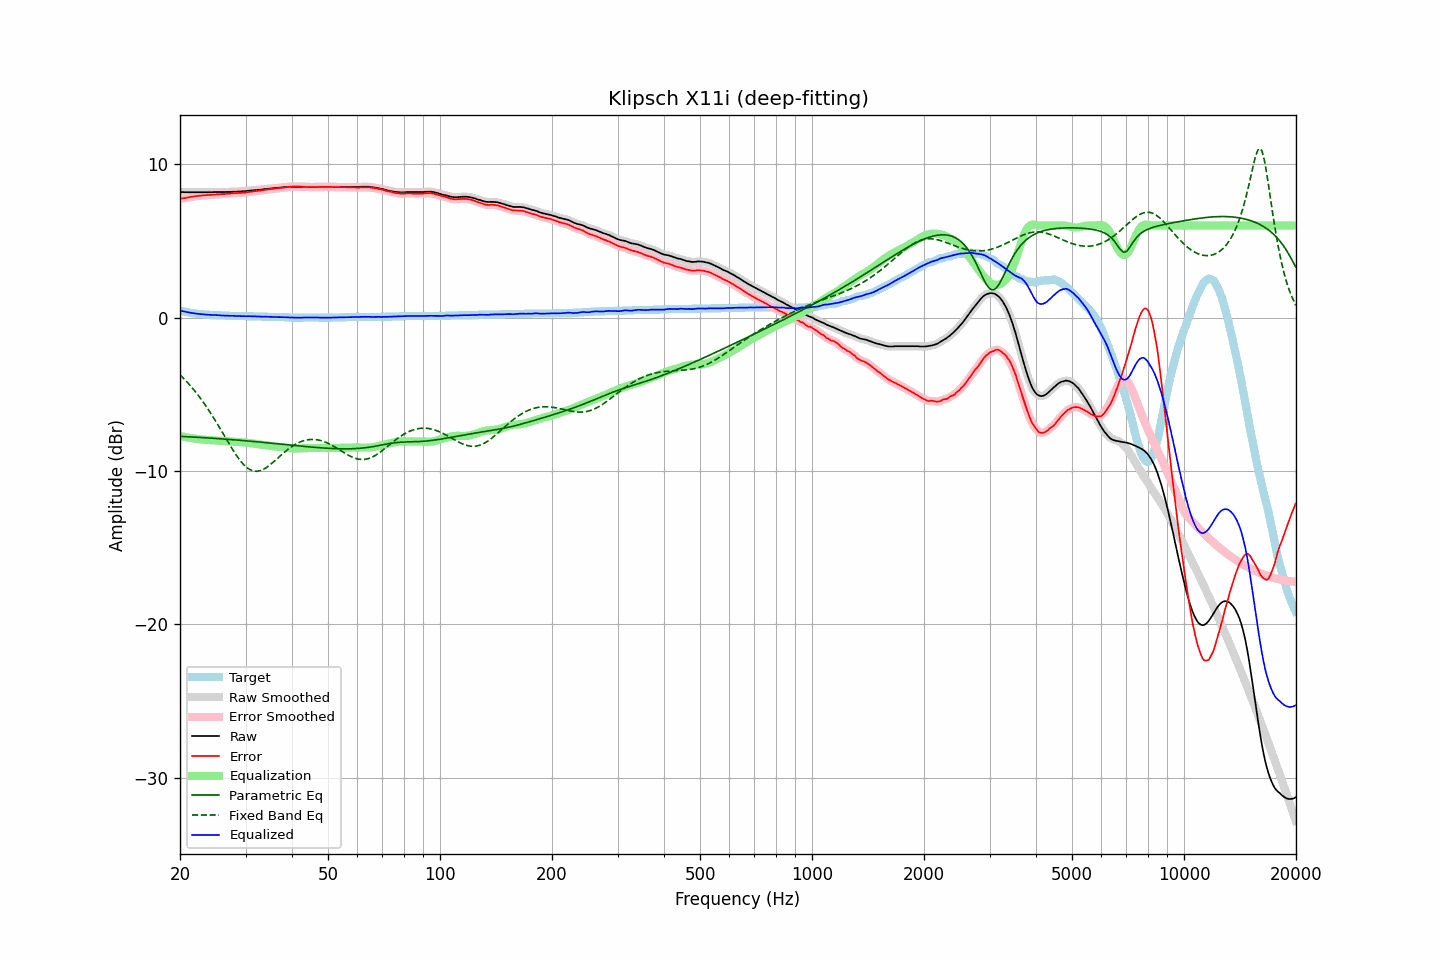

Data behind this chart, as committed beside it:
frequency, raw, error, smoothed, error_smoothed, equalization, parametric_eq, fixed_band_eq, equalized_raw, equalized_smoothed, target
20.00, 8.18, 7.73, 8.18, 7.73, -7.73, -7.75, -3.74, 0.45, 0.45, 0.45
20.20, 8.18, 7.76, 8.18, 7.75, -7.75, -7.75, -3.84, 0.43, 0.43, 0.42
20.40, 8.18, 7.78, 8.17, 7.77, -7.77, -7.76, -3.94, 0.41, 0.40, 0.40
20.61, 8.17, 7.79, 8.17, 7.79, -7.79, -7.76, -4.05, 0.38, 0.38, 0.38
20.81, 8.17, 7.81, 8.17, 7.81, -7.81, -7.77, -4.16, 0.36, 0.36, 0.36
21.02, 8.17, 7.83, 8.17, 7.83, -7.83, -7.77, -4.28, 0.34, 0.34, 0.34
21.23, 8.17, 7.85, 8.17, 7.85, -7.85, -7.78, -4.39, 0.32, 0.32, 0.32
21.44, 8.17, 7.87, 8.17, 7.87, -7.87, -7.79, -4.51, 0.30, 0.30, 0.30
21.66, 8.17, 7.89, 8.17, 7.88, -7.88, -7.79, -4.64, 0.29, 0.29, 0.28
21.87, 8.17, 7.90, 8.17, 7.90, -7.90, -7.80, -4.76, 0.27, 0.27, 0.27
22.09, 8.17, 7.92, 8.17, 7.91, -7.91, -7.80, -4.89, 0.26, 0.26, 0.25
22.31, 8.17, 7.93, 8.17, 7.93, -7.93, -7.81, -5.03, 0.24, 0.24, 0.24
22.54, 8.17, 7.94, 8.17, 7.94, -7.94, -7.82, -5.17, 0.23, 0.23, 0.23
22.76, 8.17, 7.95, 8.17, 7.95, -7.95, -7.82, -5.31, 0.22, 0.22, 0.22
22.99, 8.17, 7.96, 8.17, 7.96, -7.96, -7.83, -5.45, 0.21, 0.21, 0.21
23.22, 8.17, 7.97, 8.17, 7.97, -7.97, -7.84, -5.60, 0.20, 0.20, 0.20
23.45, 8.17, 7.98, 8.17, 7.98, -7.97, -7.84, -5.75, 0.19, 0.19, 0.19
23.69, 8.17, 7.99, 8.17, 7.98, -7.98, -7.85, -5.91, 0.19, 0.19, 0.18
23.92, 8.17, 7.99, 8.17, 7.99, -7.99, -7.86, -6.06, 0.18, 0.18, 0.18
24.16, 8.17, 8.00, 8.17, 8.00, -8.00, -7.86, -6.23, 0.17, 0.17, 0.17
24.40, 8.17, 8.00, 8.17, 8.00, -8.01, -7.87, -6.39, 0.16, 0.17, 0.17
24.65, 8.18, 8.02, 8.17, 8.01, -8.01, -7.88, -6.56, 0.17, 0.16, 0.16
24.89, 8.18, 8.02, 8.18, 8.02, -8.02, -7.88, -6.73, 0.16, 0.16, 0.16
25.14, 8.18, 8.03, 8.18, 8.03, -8.03, -7.89, -6.90, 0.15, 0.15, 0.15
25.39, 8.18, 8.04, 8.18, 8.03, -8.03, -7.90, -7.08, 0.15, 0.15, 0.14
25.65, 8.18, 8.04, 8.18, 8.04, -8.04, -7.91, -7.25, 0.14, 0.14, 0.14
25.91, 8.18, 8.05, 8.18, 8.04, -8.04, -7.91, -7.43, 0.13, 0.13, 0.13
26.16, 8.18, 8.05, 8.18, 8.05, -8.05, -7.92, -7.61, 0.13, 0.13, 0.13
26.43, 8.18, 8.05, 8.18, 8.05, -8.06, -7.93, -7.79, 0.12, 0.13, 0.13
26.69, 8.19, 8.07, 8.18, 8.06, -8.06, -7.94, -7.96, 0.13, 0.12, 0.12
26.96, 8.19, 8.07, 8.19, 8.07, -8.07, -7.94, -8.14, 0.12, 0.12, 0.12
27.23, 8.19, 8.08, 8.19, 8.08, -8.08, -7.95, -8.31, 0.11, 0.11, 0.11
27.50, 8.20, 8.09, 8.20, 8.09, -8.09, -7.96, -8.49, 0.11, 0.11, 0.11
27.77, 8.21, 8.10, 8.20, 8.10, -8.09, -7.97, -8.65, 0.11, 0.11, 0.11
28.05, 8.21, 8.11, 8.21, 8.10, -8.10, -7.98, -8.82, 0.11, 0.11, 0.10
28.33, 8.21, 8.11, 8.21, 8.11, -8.11, -7.99, -8.97, 0.10, 0.10, 0.10
28.62, 8.22, 8.12, 8.21, 8.12, -8.12, -7.99, -9.13, 0.10, 0.10, 0.10
28.90, 8.22, 8.13, 8.22, 8.12, -8.12, -8.00, -9.26, 0.10, 0.09, 0.09
29.19, 8.22, 8.13, 8.22, 8.13, -8.13, -8.01, -9.40, 0.09, 0.09, 0.09
29.48, 8.23, 8.14, 8.23, 8.14, -8.14, -8.02, -9.52, 0.09, 0.09, 0.09
29.78, 8.24, 8.15, 8.23, 8.14, -8.15, -8.03, -9.63, 0.09, 0.09, 0.09
30.08, 8.24, 8.15, 8.24, 8.16, -8.16, -8.04, -9.73, 0.08, 0.09, 0.09
30.38, 8.26, 8.18, 8.25, 8.17, -8.17, -8.05, -9.82, 0.09, 0.08, 0.08
30.68, 8.27, 8.19, 8.27, 8.18, -8.18, -8.06, -9.88, 0.08, 0.08, 0.08
30.99, 8.28, 8.20, 8.28, 8.20, -8.20, -8.07, -9.94, 0.08, 0.08, 0.08
31.30, 8.29, 8.21, 8.29, 8.21, -8.21, -8.08, -9.98, 0.08, 0.08, 0.08
31.61, 8.30, 8.23, 8.30, 8.22, -8.22, -8.09, -10.01, 0.07, 0.07, 0.07
31.93, 8.31, 8.24, 8.31, 8.24, -8.24, -8.10, -10.02, 0.07, 0.07, 0.07
32.24, 8.32, 8.25, 8.32, 8.25, -8.25, -8.10, -10.02, 0.07, 0.07, 0.07
32.57, 8.33, 8.27, 8.33, 8.26, -8.26, -8.11, -10.01, 0.06, 0.06, 0.06
32.89, 8.34, 8.28, 8.34, 8.28, -8.28, -8.12, -9.98, 0.06, 0.06, 0.06
33.22, 8.35, 8.29, 8.35, 8.29, -8.29, -8.13, -9.94, 0.05, 0.06, 0.06
33.55, 8.36, 8.31, 8.36, 8.31, -8.31, -8.14, -9.89, 0.05, 0.05, 0.05
33.89, 8.38, 8.33, 8.37, 8.32, -8.32, -8.15, -9.83, 0.05, 0.05, 0.05
34.23, 8.39, 8.34, 8.39, 8.34, -8.34, -8.16, -9.76, 0.05, 0.05, 0.05
34.57, 8.40, 8.36, 8.40, 8.35, -8.35, -8.17, -9.69, 0.05, 0.05, 0.04
34.92, 8.41, 8.37, 8.41, 8.37, -8.37, -8.18, -9.61, 0.04, 0.04, 0.04
35.27, 8.42, 8.38, 8.42, 8.38, -8.38, -8.19, -9.52, 0.04, 0.04, 0.04
35.62, 8.43, 8.40, 8.43, 8.39, -8.39, -8.21, -9.43, 0.03, 0.03, 0.03
35.97, 8.44, 8.41, 8.44, 8.41, -8.41, -8.22, -9.34, 0.03, 0.03, 0.03
... 635 more rows
